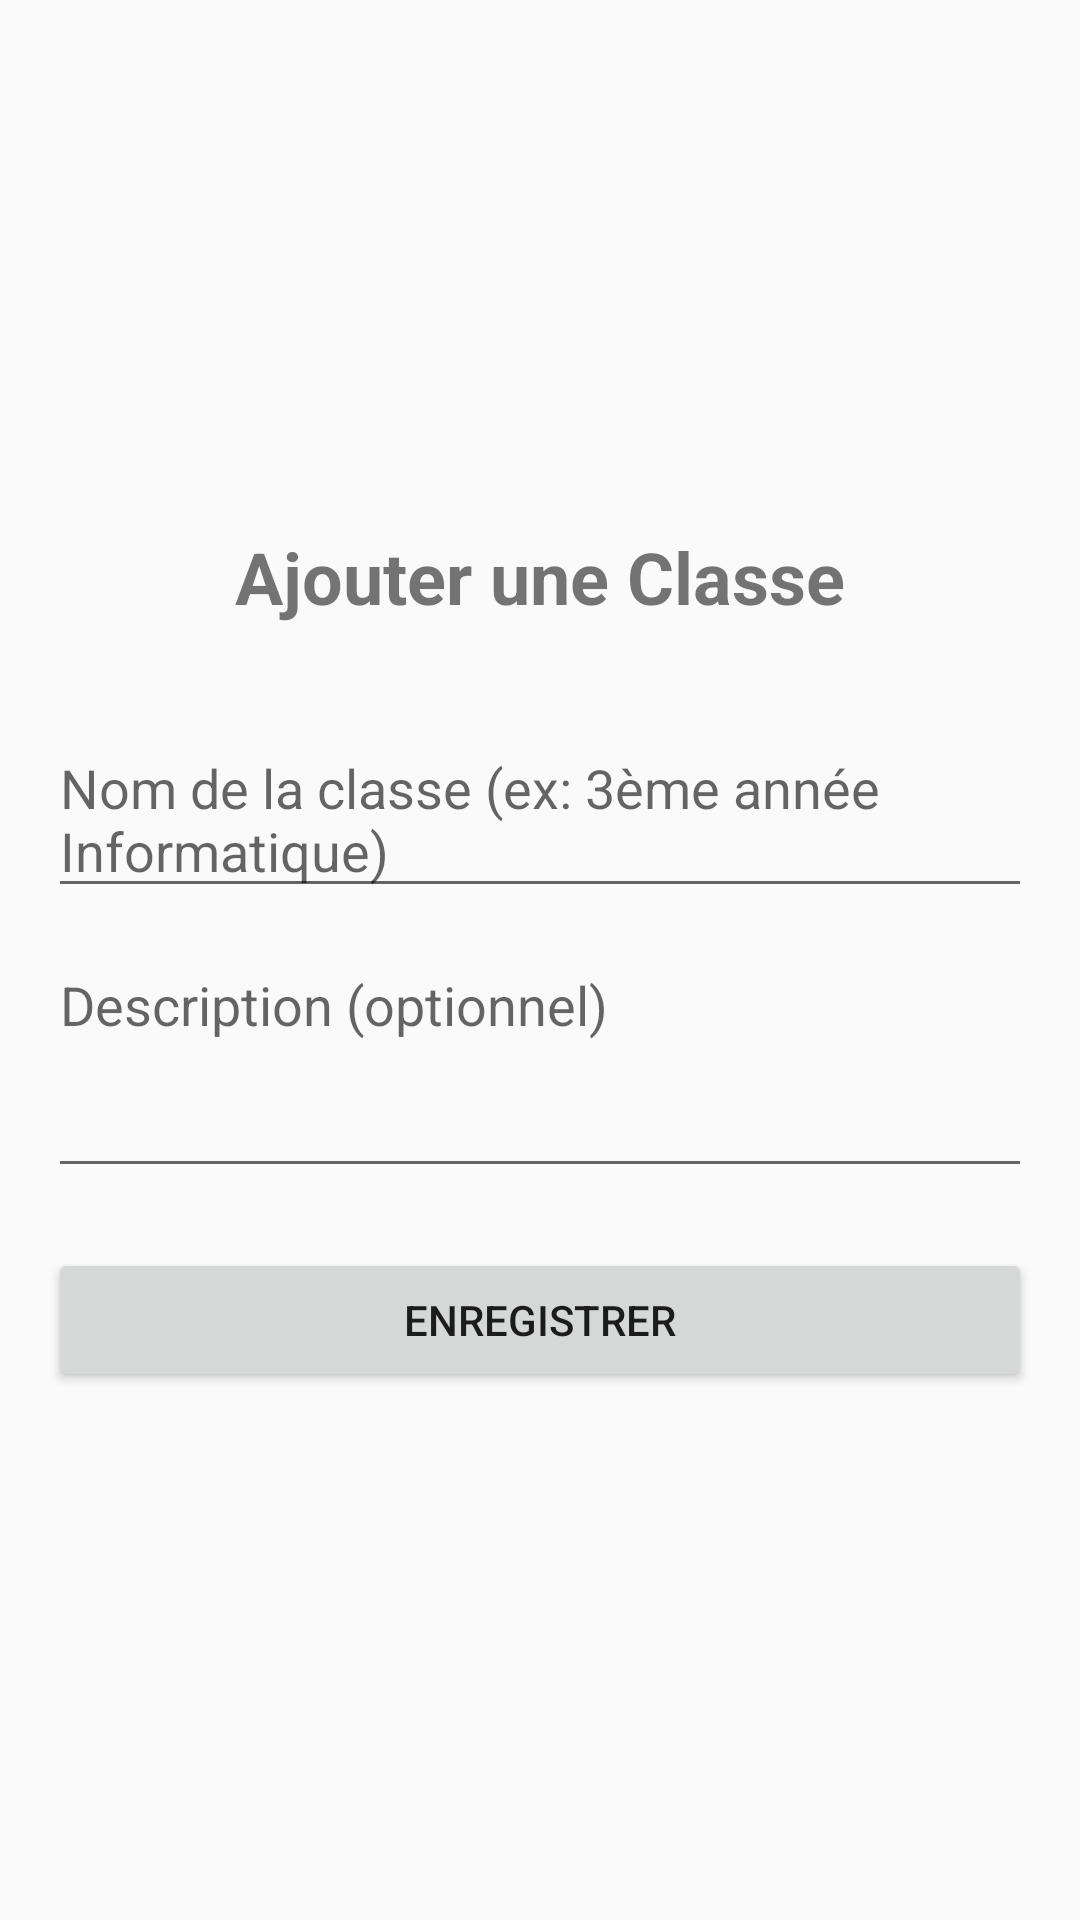

Android layout source for this screen:
<!-- AndroidManifest.xml: application theme Theme.AppCompat.Light.DarkActionBar -->
<!-- res/layout/activity_add_class.xml -->
<LinearLayout xmlns:android="http://schemas.android.com/apk/res/android"
    android:orientation="vertical"
    android:padding="16dp"
    android:layout_width="match_parent"
    android:layout_height="match_parent"
    android:gravity="center">

    <TextView
        android:text="Ajouter une Classe"
        android:textSize="24sp"
        android:textStyle="bold"
        android:layout_width="wrap_content"
        android:layout_height="wrap_content"
        android:layout_marginBottom="32dp" />

    <EditText
        android:id="@+id/className"
        android:hint="Nom de la classe (ex: 3ème année Informatique)"
        android:layout_width="match_parent"
        android:layout_height="wrap_content" />

    <EditText
        android:id="@+id/classDescription"
        android:hint="Description (optionnel)"
        android:layout_width="match_parent"
        android:layout_height="wrap_content"
        android:layout_marginTop="10dp"
        android:minLines="3"
        android:gravity="top" />

    <Button
        android:id="@+id/btnSaveClass"
        android:text="Enregistrer"
        android:layout_width="match_parent"
        android:layout_height="wrap_content"
        android:layout_marginTop="20dp" />
</LinearLayout>
<!-- resources referenced by this layout -->
<resources>

</resources>
